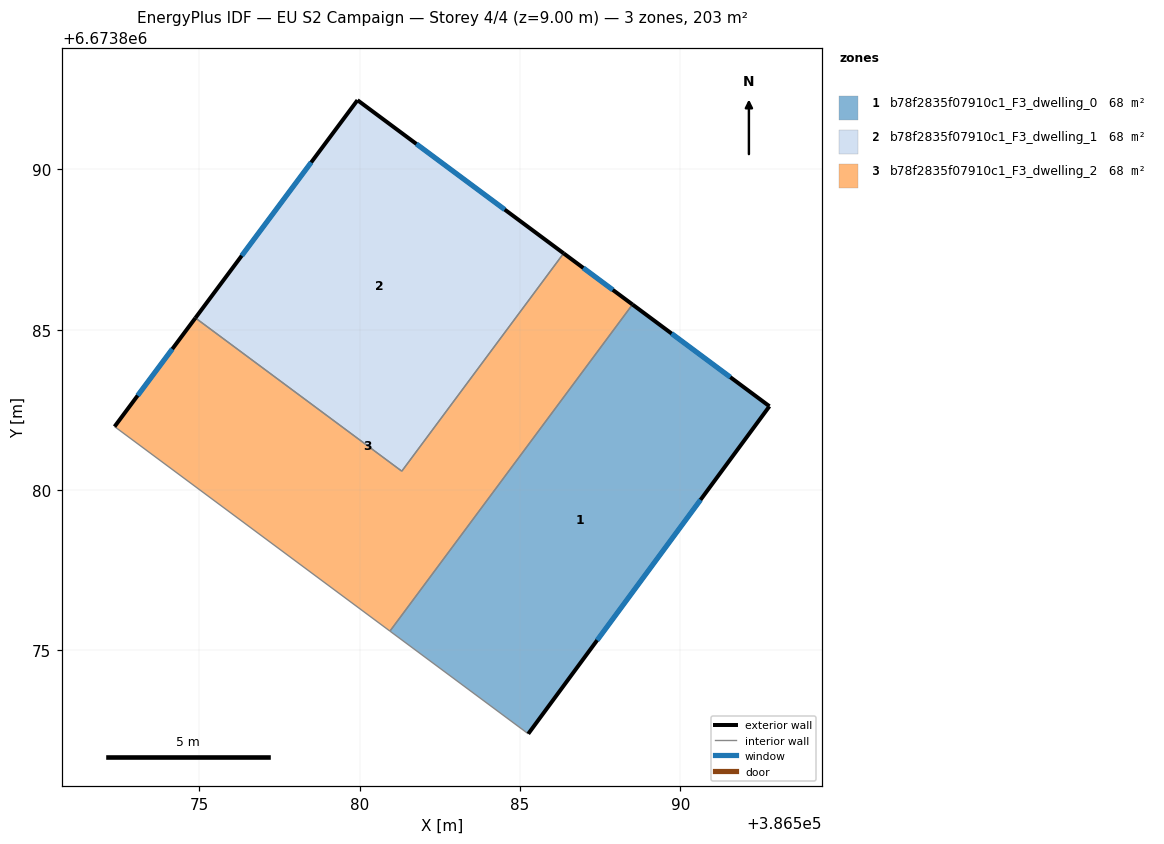
=== STOREY PLAN SPEC (per zone: floor XY polygon, exterior-wall plan segments, windows/doors) ===
zone 1: b78f2835f07910c1_F3_dwelling_0  (67.8 m²)
  floor: (386592.77, 6673882.61) (386585.25, 6673872.40) (386580.94, 6673875.60) (386588.50, 6673885.78)
  exterior wall: (386592.77, 6673882.61) – (386588.50, 6673885.78)  [5.3 m]
    window: (386591.55, 6673883.52) – (386589.72, 6673884.88)  [2.9 m²]
  exterior wall: (386585.26, 6673872.40) – (386592.77, 6673882.61)  [12.7 m]
    window: (386587.40, 6673875.32) – (386590.62, 6673879.69)  [7.0 m²]
  interior walls: 2
zone 2: b78f2835f07910c1_F3_dwelling_1  (67.8 m²)
  floor: (386586.36, 6673887.38) (386581.31, 6673880.59) (386574.88, 6673885.37) (386579.93, 6673892.15)
  exterior wall: (386586.36, 6673887.38) – (386579.93, 6673892.15)  [8.0 m]
    window: (386584.52, 6673888.74) – (386581.77, 6673890.79)  [4.4 m²]
  exterior wall: (386579.93, 6673892.15) – (386574.88, 6673885.37)  [8.5 m]
    window: (386578.49, 6673890.21) – (386576.32, 6673887.30)  [4.7 m²]
  interior walls: 2
zone 3: b78f2835f07910c1_F3_dwelling_2  (67.8 m²)
  floor: (386588.50, 6673885.78) (386580.94, 6673875.60) (386572.36, 6673881.98) (386574.88, 6673885.37) (386581.31, 6673880.59) (386586.36, 6673887.38)
  exterior wall: (386574.88, 6673885.37) – (386572.36, 6673881.98)  [4.2 m]
    window: (386574.16, 6673884.40) – (386573.08, 6673882.95)  [2.3 m²]
  exterior wall: (386588.50, 6673885.78) – (386586.36, 6673887.38)  [2.7 m]
    window: (386587.89, 6673886.24) – (386586.97, 6673886.92)  [1.5 m²]
  interior walls: 4

=== DERIVED (storey summary) ===
Building: EU S2 Campaign
Storey: 4 of 4  (floor level z = 9.00 m)
Storey gross floor area: 203.3 m²
Zones on this storey: 3
  - b78f2835f07910c1_F3_dwelling_0: floor 67.8 m²; exterior wall 18.0 m (54.0 m²); 2 window(s) 9.9 m²; WWR 18.4%
  - b78f2835f07910c1_F3_dwelling_1: floor 67.8 m²; exterior wall 16.5 m (49.4 m²); 2 window(s) 9.1 m²; WWR 18.4%
  - b78f2835f07910c1_F3_dwelling_2: floor 67.8 m²; exterior wall 6.9 m (20.7 m²); 2 window(s) 3.8 m²; WWR 18.4%
Zone adjacency (shared interzone walls):
  - b78f2835f07910c1_F3_dwelling_0 ↔ b78f2835f07910c1_F3_dwelling_2
  - b78f2835f07910c1_F3_dwelling_1 ↔ b78f2835f07910c1_F3_dwelling_2